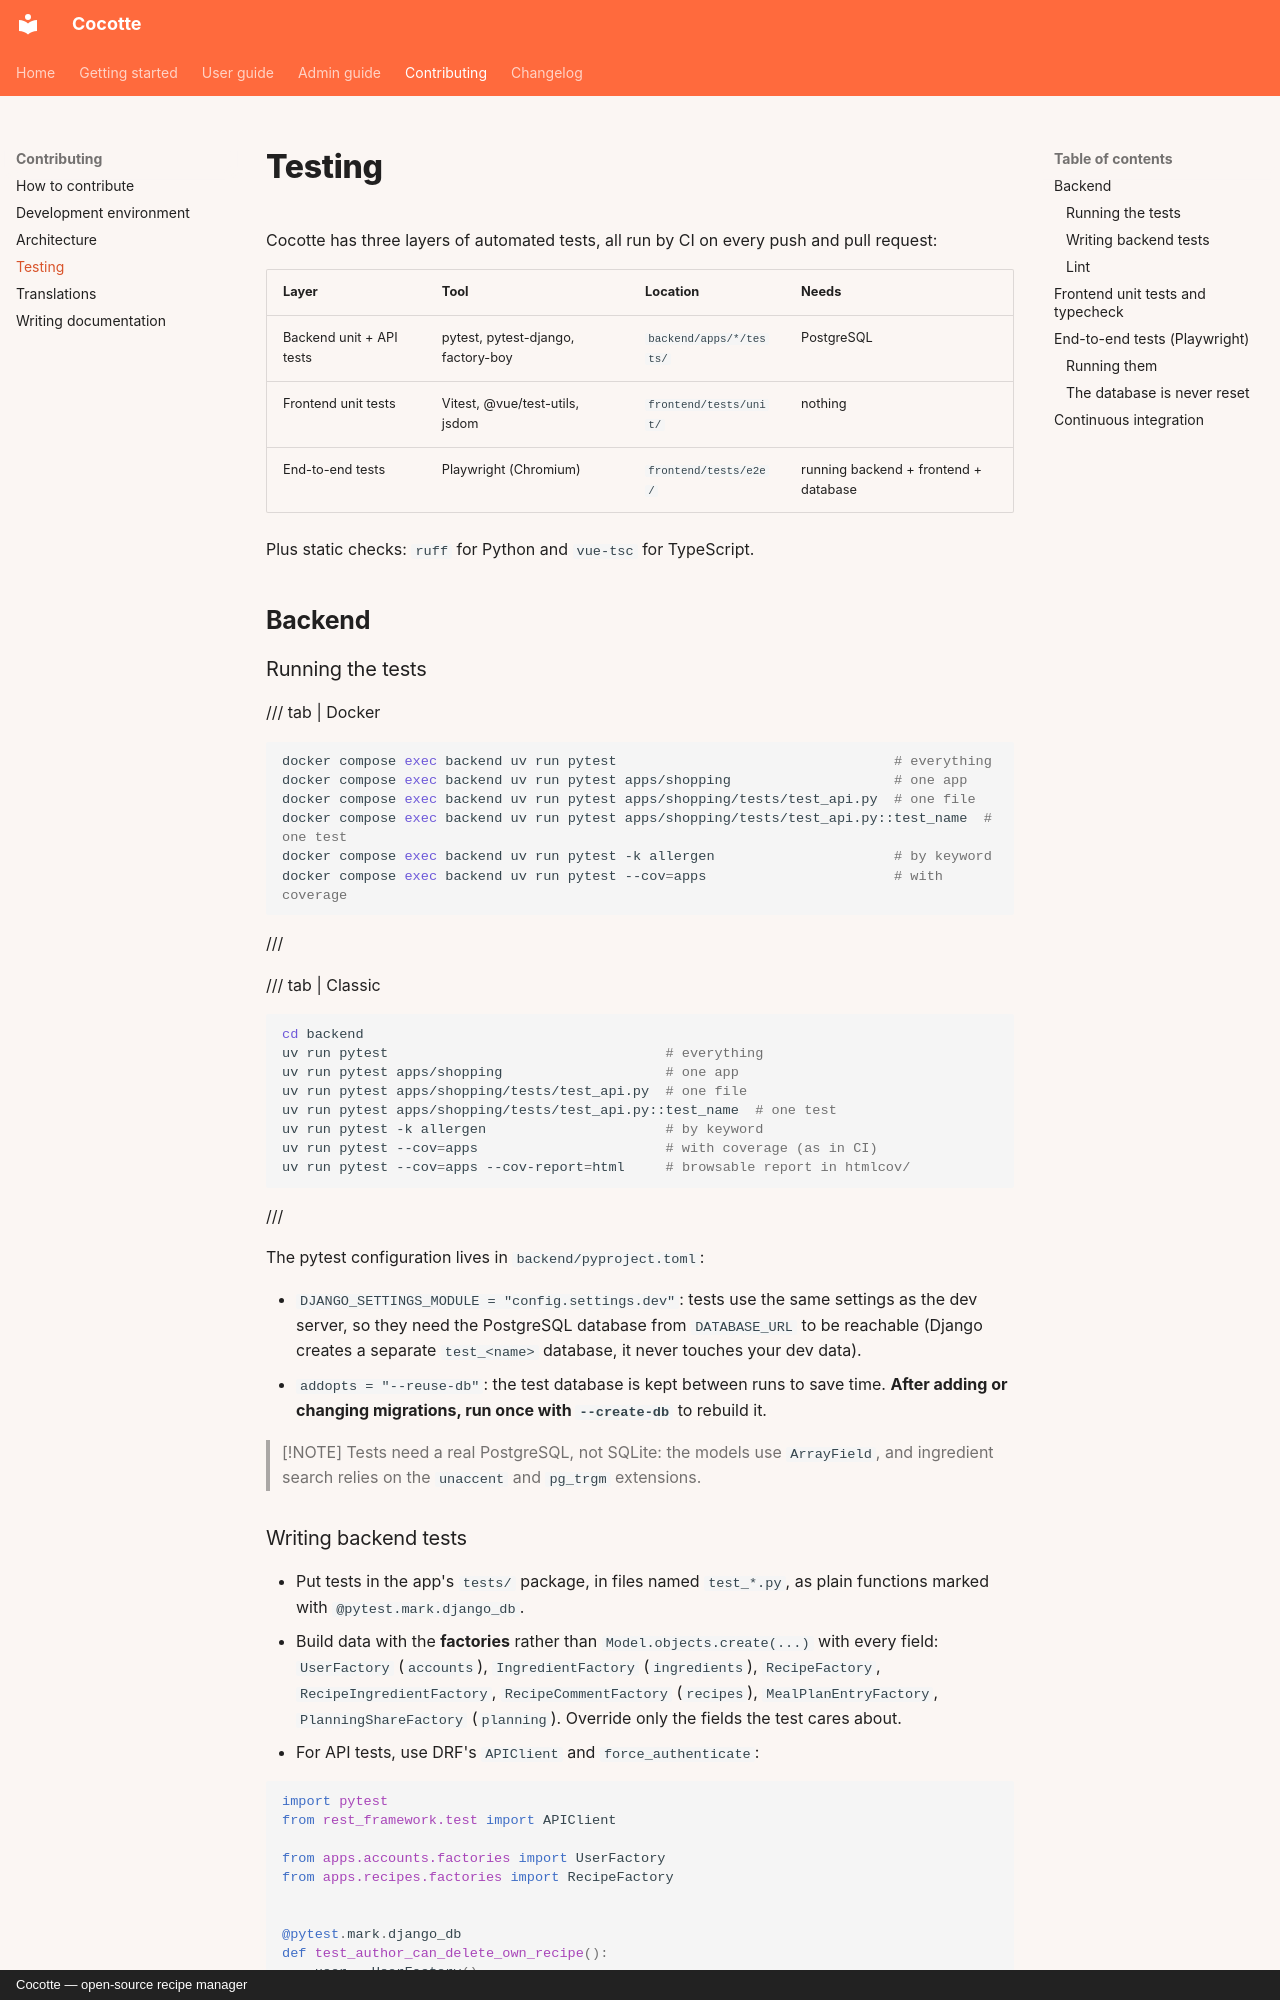

repository: jacquesfize/cocotteapp · page: developer/testing/index.html · generator: mkdocs · copyright: Cocotte — open-source recipe manager

# Testing

Cocotte has three layers of automated tests, all run by CI on every push and pull request:

| Layer | Tool | Location | Needs |
|---|---|---|---|
| Backend unit + API tests | pytest, pytest-django, factory-boy | `backend/apps/*/tests/` | PostgreSQL |
| Frontend unit tests | Vitest, @vue/test-utils, jsdom | `frontend/tests/unit/` | nothing |
| End-to-end tests | Playwright (Chromium) | `frontend/tests/e2e/` | running backend + frontend + database |

Plus static checks: `ruff` for Python and `vue-tsc` for TypeScript.

## Backend

### Running the tests

/// tab | Docker

```bash
docker compose exec backend uv run pytest                                  # everything
docker compose exec backend uv run pytest apps/shopping                    # one app
docker compose exec backend uv run pytest apps/shopping/tests/test_api.py  # one file
docker compose exec backend uv run pytest apps/shopping/tests/test_api.py::test_name  # one test
docker compose exec backend uv run pytest -k allergen                      # by keyword
docker compose exec backend uv run pytest --cov=apps                       # with coverage
```

///

/// tab | Classic

```bash
cd backend
uv run pytest                                  # everything
uv run pytest apps/shopping                    # one app
uv run pytest apps/shopping/tests/test_api.py  # one file
uv run pytest apps/shopping/tests/test_api.py::test_name  # one test
uv run pytest -k allergen                      # by keyword
uv run pytest --cov=apps                       # with coverage (as in CI)
uv run pytest --cov=apps --cov-report=html     # browsable report in htmlcov/
```

///

The pytest configuration lives in `backend/pyproject.toml`:

- `DJANGO_SETTINGS_MODULE = "config.settings.dev"`: tests use the same settings as the dev
  server, so they need the PostgreSQL database from `DATABASE_URL` to be reachable (Django
  creates a separate `test_<name>` database, it never touches your dev data).
- `addopts = "--reuse-db"`: the test database is kept between runs to save time. **After adding
  or changing migrations, run once with `--create-db`** to rebuild it.

> [!NOTE]
> Tests need a real PostgreSQL, not SQLite: the models use `ArrayField`, and ingredient search
> relies on the `unaccent` and `pg_trgm` extensions.
